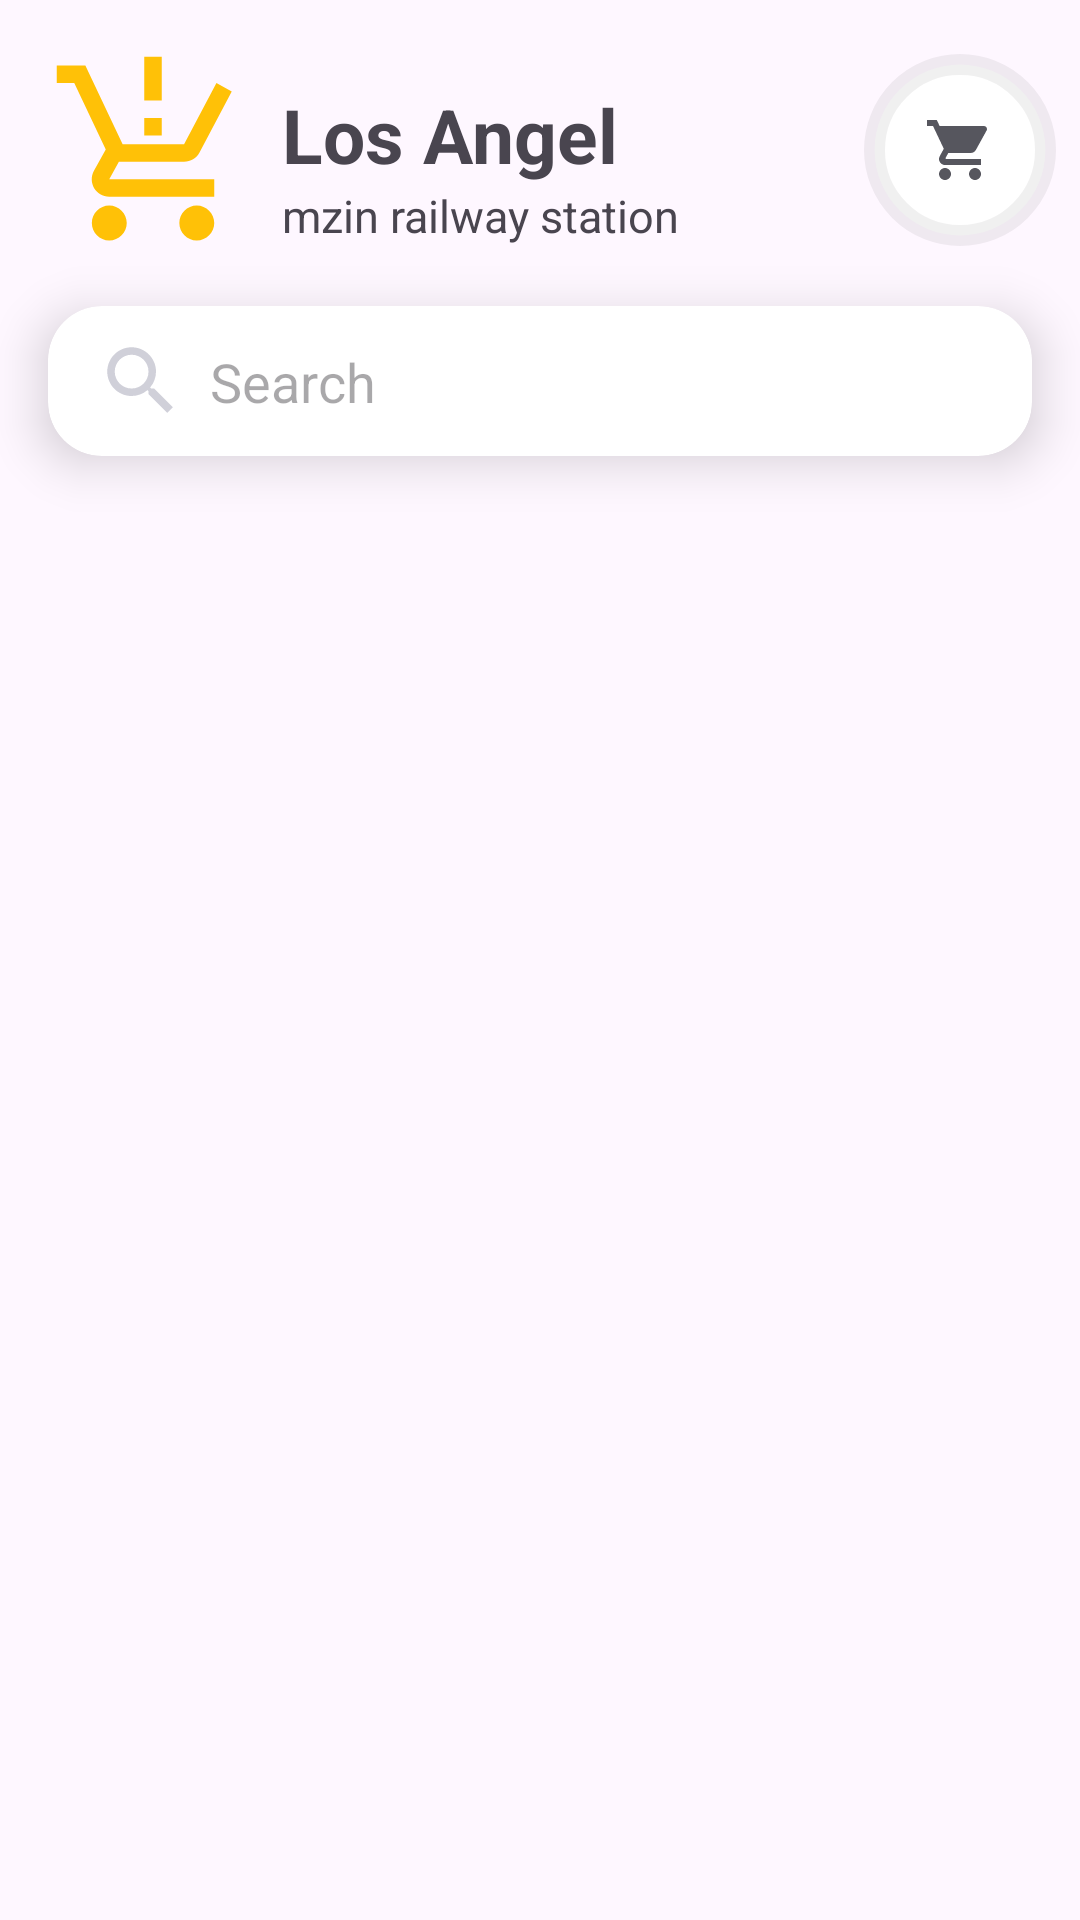

This screen was rendered from an Android layout file. Write that file and the resources it references.
<!-- AndroidManifest.xml: application theme Theme.MiStore -->
<!-- res/layout/activity_main.xml -->
<?xml version="1.0" encoding="utf-8"?>
<layout xmlns:android="http://schemas.android.com/apk/res/android"
    xmlns:app="http://schemas.android.com/apk/res-auto"
    xmlns:tools="http://schemas.android.com/tools">

    <data>

    </data>

    <androidx.constraintlayout.widget.ConstraintLayout
        android:layout_width="match_parent"
        android:layout_height="match_parent"
        tools:context=".MainActivity">


        <androidx.recyclerview.widget.RecyclerView
            android:id="@+id/recy"
            android:layout_width="match_parent"
            android:layout_height="0dp"
            android:layout_marginStart="8dp"
            android:layout_marginEnd="8dp"
            app:layout_constraintBottom_toBottomOf="parent"
            app:layout_constraintEnd_toEndOf="parent"
            app:layout_constraintStart_toStartOf="parent"
            app:layout_constraintTop_toBottomOf="@+id/recy_category" />

        <ImageView
            android:id="@+id/imageView"
            android:layout_width="wrap_content"
            android:layout_height="wrap_content"
            android:layout_marginStart="16dp"
            android:layout_marginTop="16dp"
            app:layout_constraintStart_toStartOf="parent"
            app:layout_constraintTop_toTopOf="parent"
            app:srcCompat="@drawable/ic_shopping_cart" />

        <TextView
            android:id="@+id/textView2"
            android:layout_width="wrap_content"
            android:layout_height="wrap_content"
            android:layout_marginStart="8dp"
            android:text="Los Angel"
            android:textSize="25dp"
            android:textStyle="bold"
            app:layout_constraintBottom_toBottomOf="@+id/imageView"
            app:layout_constraintStart_toEndOf="@+id/imageView"
            app:layout_constraintTop_toTopOf="@+id/imageView"
            app:layout_constraintVertical_bias="0.32999998" />

        <TextView
            android:id="@+id/textView5"
            android:layout_width="wrap_content"
            android:layout_height="wrap_content"
            android:text="mzin railway station "
            android:textSize="15dp"

            app:layout_constraintStart_toStartOf="@+id/textView2"
            app:layout_constraintTop_toBottomOf="@+id/textView2" />

        <TextView
            android:id="@+id/txt_cart_button"
            android:layout_width="wrap_content"
            android:layout_height="wrap_content"
            android:layout_marginEnd="8dp"
            android:background="@drawable/ic_round_shape"
            android:drawableStart="@drawable/ic_cart_blue"
            android:padding="20dp"

            app:layout_constraintBottom_toBottomOf="@+id/textView5"
            app:layout_constraintEnd_toEndOf="parent" />

        <androidx.cardview.widget.CardView
            android:id="@+id/cardView"
            android:layout_width="0dp"
            android:layout_height="50dp"
            android:layout_margin="16dp"
            android:elevation="10dp"
            app:cardCornerRadius="18dp"
            app:cardElevation="10dp"
            app:layout_constraintEnd_toEndOf="parent"
            app:layout_constraintStart_toStartOf="parent"
            app:layout_constraintTop_toBottomOf="@+id/imageView">


            <androidx.constraintlayout.widget.ConstraintLayout
                android:layout_width="match_parent"
                android:layout_height="match_parent">

                <ImageView
                    android:id="@+id/imageView2"
                    android:layout_width="wrap_content"
                    android:layout_height="wrap_content"
                    android:layout_marginStart="16dp"
                    app:layout_constraintBottom_toBottomOf="parent"
                    app:layout_constraintStart_toStartOf="parent"
                    app:layout_constraintTop_toTopOf="parent"
                    app:srcCompat="@drawable/ic_search" />

                <EditText
                    android:id="@+id/edt_search"
                    android:layout_width="0dp"
                    android:layout_height="wrap_content"
                    android:layout_marginStart="8dp"
                    android:layout_marginEnd="16dp"
                    android:background="@null"
                    android:ems="10"
                    android:hint="Search"
                    android:inputType="textAutoComplete"
                    android:maxLines="1"
                    app:layout_constraintBottom_toBottomOf="parent"
                    app:layout_constraintEnd_toEndOf="parent"
                    app:layout_constraintStart_toEndOf="@+id/imageView2"
                    app:layout_constraintTop_toTopOf="parent" />
            </androidx.constraintlayout.widget.ConstraintLayout>
        </androidx.cardview.widget.CardView>

        <androidx.recyclerview.widget.RecyclerView
            android:id="@+id/recy_category"
            android:layout_width="0dp"
            android:layout_height="wrap_content"
            android:layout_margin="15dp"
            app:layout_constraintEnd_toEndOf="parent"
            app:layout_constraintStart_toStartOf="parent"
            app:layout_constraintTop_toBottomOf="@+id/cardView" />
    </androidx.constraintlayout.widget.ConstraintLayout>
</layout>
<!-- resources referenced by this layout -->
<resources>
  <!-- drawable ic_cart_blue (drawable) -->
  <vector android:height="24dp" android:tint="#56565E"
      android:viewportHeight="24" android:viewportWidth="24"
      android:width="24dp" xmlns:android="http://schemas.android.com/apk/res/android">
      <path android:fillColor="@android:color/white" android:pathData="M7,18c-1.1,0 -1.99,0.9 -1.99,2S5.9,22 7,22s2,-0.9 2,-2 -0.9,-2 -2,-2zM1,2v2h2l3.6,7.59 -1.35,2.45c-0.16,0.28 -0.25,0.61 -0.25,0.96 0,1.1 0.9,2 2,2h12v-2L7.42,15c-0.14,0 -0.25,-0.11 -0.25,-0.25l0.03,-0.12 0.9,-1.63h7.45c0.75,0 1.41,-0.41 1.75,-1.03l3.58,-6.49c0.08,-0.14 0.12,-0.31 0.12,-0.48 0,-0.55 -0.45,-1 -1,-1L5.21,4l-0.94,-2L1,2zM17,18c-1.1,0 -1.99,0.9 -1.99,2s0.89,2 1.99,2 2,-0.9 2,-2 -0.9,-2 -2,-2z"/>
  </vector>
  <!-- drawable ic_round_shape (drawable) -->
  <?xml version="1.0" encoding="utf-8"?>
  <shape android:shape="oval"
      xmlns:android="http://schemas.android.com/apk/res/android">
      <solid android:color="#FFFFFF"></solid>
      <stroke android:color="#0F000000" android:width="7dp">
      </stroke>
  
  </shape>
  <!-- drawable ic_search (drawable) -->
  <vector android:height="30dp" android:tint="#D0D0D9"
      android:viewportHeight="24" android:viewportWidth="24"
      android:width="30dp" xmlns:android="http://schemas.android.com/apk/res/android">
      <path android:fillColor="@android:color/white" android:pathData="M15.5,14h-0.79l-0.28,-0.27C15.41,12.59 16,11.11 16,9.5 16,5.91 13.09,3 9.5,3S3,5.91 3,9.5 5.91,16 9.5,16c1.61,0 3.09,-0.59 4.23,-1.57l0.27,0.28v0.79l5,4.99L20.49,19l-4.99,-5zM9.5,14C7.01,14 5,11.99 5,9.5S7.01,5 9.5,5 14,7.01 14,9.5 11.99,14 9.5,14z"/>
  </vector>
  <!-- drawable ic_shopping_cart (drawable) -->
  <vector android:height="70dp" android:tint="#FFC107"
      android:viewportHeight="24" android:viewportWidth="24"
      android:width="70dp" xmlns:android="http://schemas.android.com/apk/res/android">
      <path android:fillColor="@android:color/white" android:pathData="M13,10h-2V8h2V10zM13,6h-2V1h2V6zM7,18c-1.1,0 -1.99,0.9 -1.99,2S5.9,22 7,22s2,-0.9 2,-2S8.1,18 7,18zM17,18c-1.1,0 -1.99,0.9 -1.99,2s0.89,2 1.99,2s2,-0.9 2,-2S18.1,18 17,18zM8.1,13h7.45c0.75,0 1.41,-0.41 1.75,-1.03L21,4.96L19.25,4l-3.7,7H8.53L4.27,2H1v2h2l3.6,7.59l-1.35,2.44C4.52,15.37 5.48,17 7,17h12v-2H7L8.1,13z"/>
  </vector>
  <style name="Theme.MiStore" parent="Base.Theme.MiStore" />
  <style name="Base.Theme.MiStore" parent="Theme.Material3.DayNight.NoActionBar">
          
          
      </style>
</resources>
